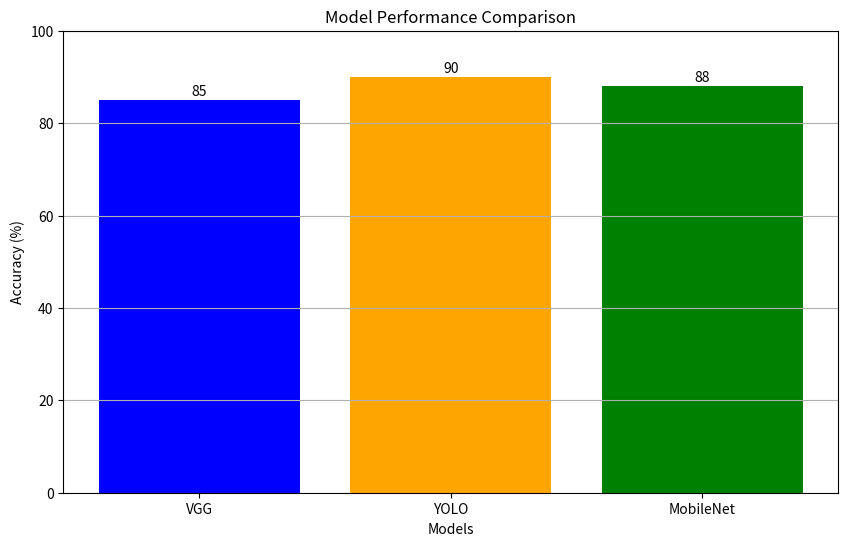

Source code (Python): (Note: this script raises an exception after producing the figure.)
import matplotlib.pyplot as plt

def plot_results(models, accuracies):
    plt.figure(figsize=(10, 6))
    plt.bar(models, accuracies, color=['blue', 'orange', 'green', 'red'])
    plt.xlabel('Models')
    plt.ylabel('Accuracy (%)')
    plt.title('Model Performance Comparison')
    plt.ylim(0, 100)
    plt.grid(axis='y')

    # Добавление значений над столбиками
    for i, v in enumerate(accuracies):
        plt.text(i, v + 1, str(v), ha='center')

    plt.savefig('static/model_performance.png')  # Сохранение графика в папку static
    plt.close()

# Пример использования
if __name__ == "__main__":
    models = ['VGG', 'YOLO', 'MobileNet']
    accuracies = [85, 90, 88]  # Примерные данные точности
    plot_results(models, accuracies)